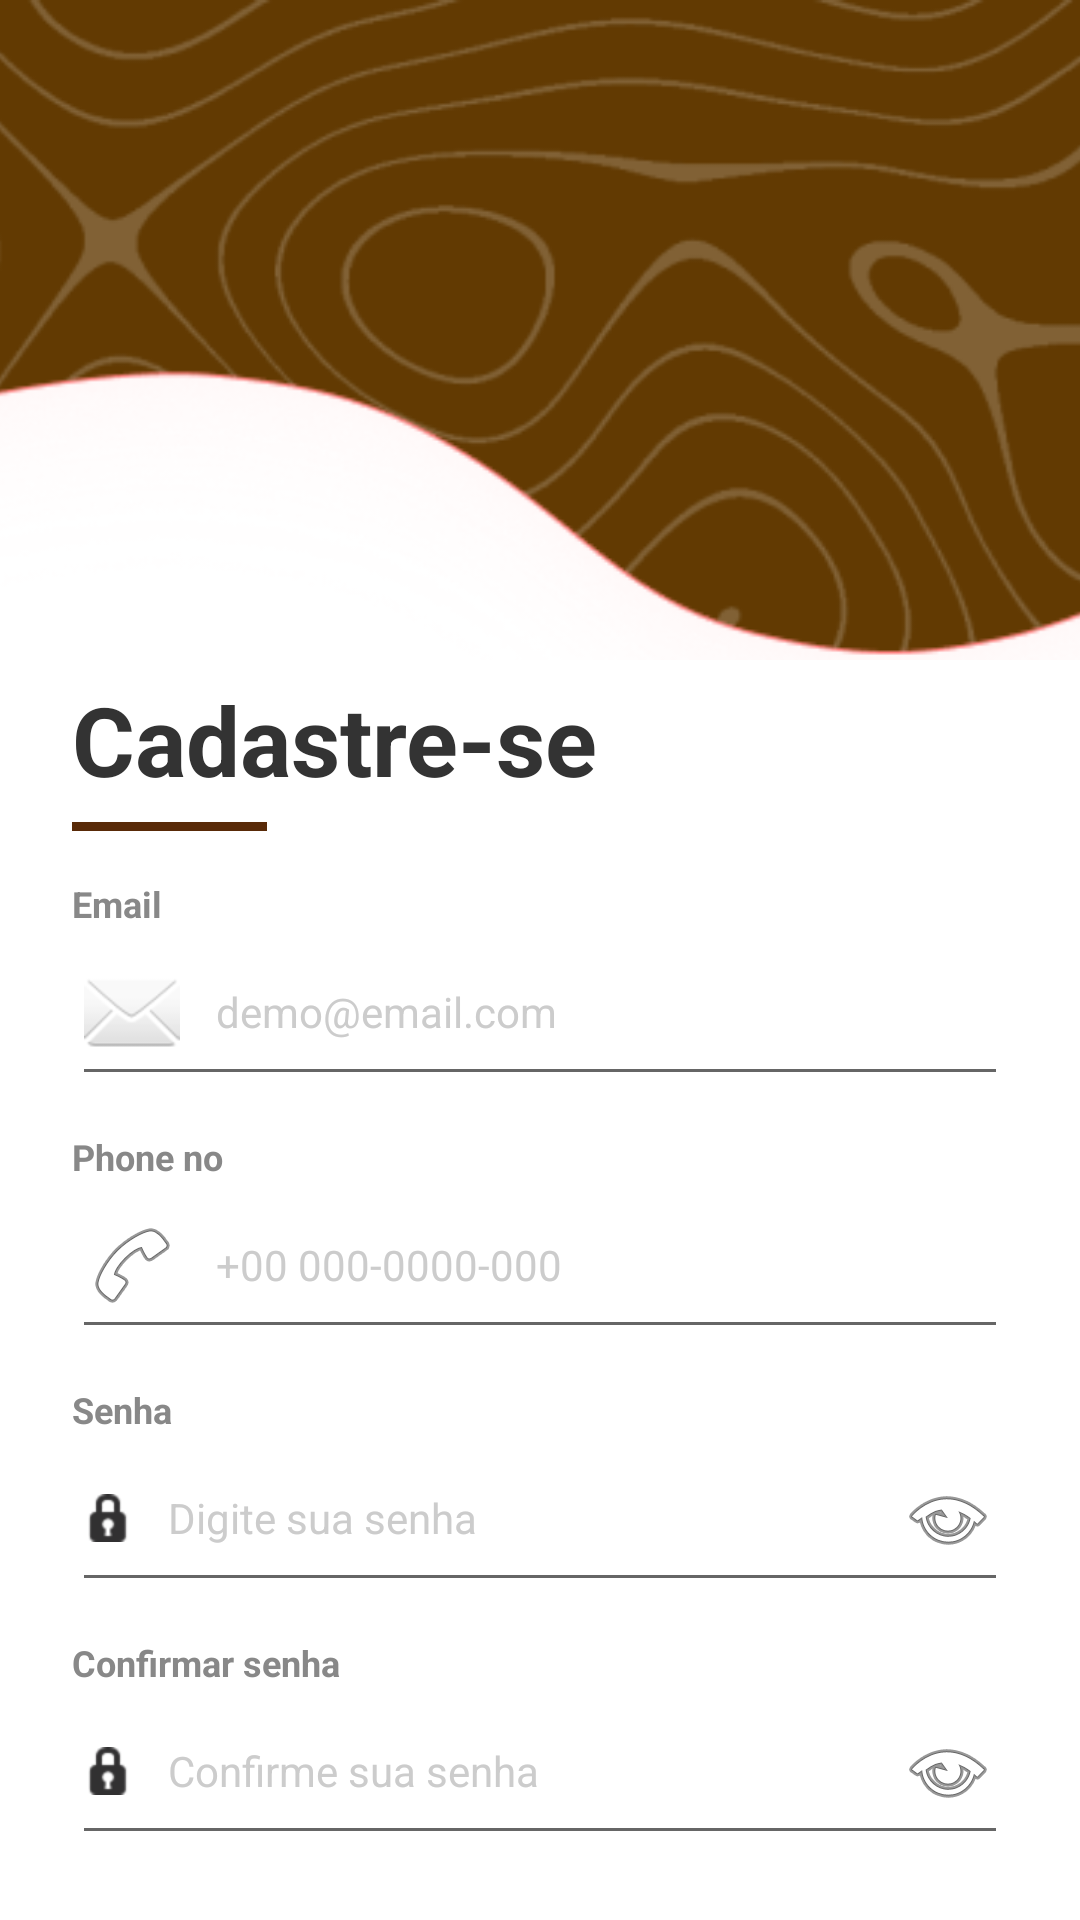

Produce the Android XML layout that renders to this screen, including the resource entries it uses.
<!-- AndroidManifest.xml: application theme Theme.SPRINT_3_LexDigest -->
<!-- res/layout/activity_cadastro.xml -->
<?xml version="1.0" encoding="utf-8"?>
<androidx.constraintlayout.widget.ConstraintLayout
    xmlns:android="http://schemas.android.com/apk/res/android"
    xmlns:app="http://schemas.android.com/apk/res-auto"
    xmlns:tools="http://schemas.android.com/tools"
    android:layout_width="match_parent"
    android:layout_height="match_parent"
    android:background="#FFFFFF"
    tools:context=".CadastroActivity">

    <ImageView
        android:id="@+id/imgHeader"
        android:layout_width="0dp"
        android:layout_height="220dp"
        android:scaleType="centerCrop"
        android:src="@drawable/bg_header_lex"
        app:layout_constraintEnd_toEndOf="parent"
        app:layout_constraintStart_toStartOf="parent"
        app:layout_constraintTop_toTopOf="parent" />

    <TextView
        android:id="@+id/tvTitulo"
        android:layout_width="wrap_content"
        android:layout_height="wrap_content"
        android:layout_marginStart="24dp"
        android:layout_marginTop="5dp"
        android:text="Cadastre-se"
        android:textColor="#333333"
        android:textSize="32sp"
        android:textStyle="bold"
        app:layout_constraintStart_toStartOf="parent"
        app:layout_constraintTop_toBottomOf="@id/imgHeader" />

    <View
        android:id="@+id/linhaTitulo"
        android:layout_width="65dp"
        android:layout_height="3dp"
        android:layout_marginTop="6dp"
        android:background="@color/marrom_lex"
        app:layout_constraintStart_toStartOf="@id/tvTitulo"
        app:layout_constraintTop_toBottomOf="@id/tvTitulo" />

    <TextView
        android:id="@+id/lblEmail"
        android:layout_width="wrap_content"
        android:layout_height="wrap_content"
        android:layout_marginStart="24dp"
        android:layout_marginTop="16dp"
        android:text="Email"
        android:textColor="#888888"
        android:textSize="12sp"
        android:textStyle="bold"
        app:layout_constraintStart_toStartOf="parent"
        app:layout_constraintTop_toBottomOf="@id/linhaTitulo" />

    <EditText
        android:id="@+id/etEmail"
        android:layout_width="match_parent"
        android:layout_height="wrap_content"
        android:layout_marginHorizontal="24dp"
        android:drawableStart="@android:drawable/ic_dialog_email"
        android:drawablePadding="12dp"
        android:hint="demo@email.com"
        android:inputType="textEmailAddress"
        android:paddingVertical="12dp"
        android:textColor="#333333"
        android:textColorHint="#CCCCCC"
        android:textSize="14sp"
        app:layout_constraintTop_toBottomOf="@id/lblEmail" />

    <TextView
        android:id="@+id/lblPhone"
        android:layout_width="wrap_content"
        android:layout_height="wrap_content"
        android:layout_marginStart="24dp"
        android:layout_marginTop="12dp"
        android:text="Phone no"
        android:textColor="#888888"
        android:textSize="12sp"
        android:textStyle="bold"
        app:layout_constraintStart_toStartOf="parent"
        app:layout_constraintTop_toBottomOf="@id/etEmail" />

    <EditText
        android:id="@+id/etPhone"
        android:layout_width="match_parent"
        android:layout_height="wrap_content"
        android:layout_marginHorizontal="24dp"
        android:drawableStart="@android:drawable/ic_menu_call"
        android:drawablePadding="12dp"
        android:hint="+00 000-0000-000"
        android:inputType="phone"
        android:paddingVertical="12dp"
        android:textColor="#333333"
        android:textColorHint="#CCCCCC"
        android:textSize="14sp"
        app:layout_constraintTop_toBottomOf="@id/lblPhone" />

    <TextView
        android:id="@+id/lblSenha"
        android:layout_width="wrap_content"
        android:layout_height="wrap_content"
        android:layout_marginStart="24dp"
        android:layout_marginTop="12dp"
        android:text="Senha"
        android:textColor="#888888"
        android:textSize="12sp"
        android:textStyle="bold"
        app:layout_constraintStart_toStartOf="parent"
        app:layout_constraintTop_toBottomOf="@id/etPhone" />

    <EditText
        android:id="@+id/etSenha"
        android:layout_width="match_parent"
        android:layout_height="wrap_content"
        android:layout_marginHorizontal="24dp"
        android:drawableStart="@android:drawable/ic_secure"
        android:drawableEnd="@android:drawable/ic_menu_view"
        android:drawablePadding="12dp"
        android:hint="Digite sua senha"
        android:inputType="textPassword"
        android:paddingVertical="12dp"
        android:textColor="#333333"
        android:textColorHint="#CCCCCC"
        android:textSize="14sp"
        app:layout_constraintTop_toBottomOf="@id/lblSenha" />

    <TextView
        android:id="@+id/lblConfirmaSenha"
        android:layout_width="wrap_content"
        android:layout_height="wrap_content"
        android:layout_marginStart="24dp"
        android:layout_marginTop="12dp"
        android:text="Confirmar senha"
        android:textColor="#888888"
        android:textSize="12sp"
        android:textStyle="bold"
        app:layout_constraintStart_toStartOf="parent"
        app:layout_constraintTop_toBottomOf="@id/etSenha" />

    <EditText
        android:id="@+id/etConfirmaSenha"
        android:layout_width="match_parent"
        android:layout_height="wrap_content"
        android:layout_marginHorizontal="24dp"
        android:drawableStart="@android:drawable/ic_secure"
        android:drawableEnd="@android:drawable/ic_menu_view"
        android:drawablePadding="12dp"
        android:hint="Confirme sua senha"
        android:inputType="textPassword"
        android:paddingVertical="12dp"
        android:textColor="#333333"
        android:textColorHint="#CCCCCC"
        android:textSize="14sp"
        app:layout_constraintTop_toBottomOf="@id/lblConfirmaSenha" />

    <com.google.android.material.button.MaterialButton
        android:id="@+id/btnCriarConta"
        android:layout_width="match_parent"
        android:layout_height="60dp"
        android:layout_marginHorizontal="24dp"
        android:layout_marginTop="24dp"
        android:backgroundTint="@color/marrom_lex"
        android:text="Criar conta"
        android:textAllCaps="false"
        android:textColor="#FFFFFF"
        android:textSize="16sp"
        android:textStyle="bold"
        app:cornerRadius="12dp"
        app:layout_constraintTop_toBottomOf="@id/etConfirmaSenha" />

    <TextView
        android:id="@+id/tvVoltarLogin"
        android:layout_width="wrap_content"
        android:layout_height="wrap_content"
        android:layout_marginTop="16dp"
        android:text="Já tem uma conta? Faça Login"
        android:textColor="@color/marrom_lex"
        android:textSize="14sp"
        android:textStyle="bold"
        android:padding="8dp"
        android:clickable="true"
        android:focusable="true"
        app:layout_constraintTop_toBottomOf="@id/btnCriarConta"
        app:layout_constraintEnd_toEndOf="parent"
        app:layout_constraintStart_toStartOf="parent" />

</androidx.constraintlayout.widget.ConstraintLayout>
<!-- resources referenced by this layout -->
<resources>
  <color name="marrom_lex">#592A08</color>
  <!-- drawable bg_header_lex: png bitmap (drawable, 38425 bytes) -->
  <style name="Theme.SPRINT_3_LexDigest" parent="Theme.MaterialComponents.DayNight.NoActionBar">
      </style>
</resources>
